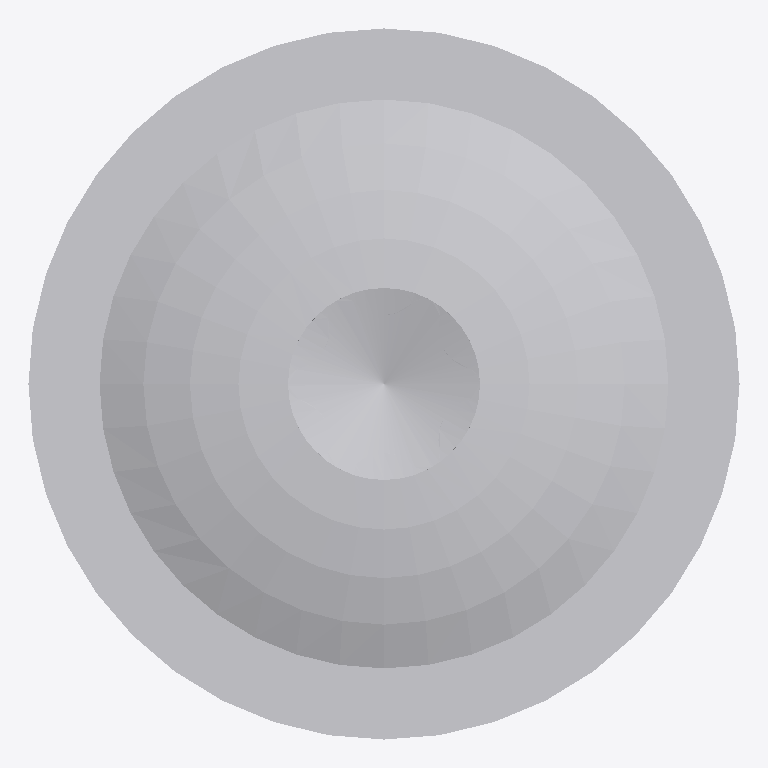
Plan cut of the same IFC building model at storey 'Default Building Storey' (level 0.00 m, cut at 1.40 m), seen from above with north up, elements coloured by IFC class: 1 other element (light grey). No cut surface shows.
Extent 0.025 m × 0.025 m × 0.304 m (x, y, z). Storeys (1): Default Building Storey at 0.00 m. Elements (1): 1 IfcBuildingElementProxy.

HEADER;
FILE_DESCRIPTION(('ViewDefinition [CoordinationView]'),'2;1');
FILE_NAME('','2023-07-04T14:42:10',(''),(''),'','SketchUp Pro 2015','');
FILE_SCHEMA(('IFC2X3'));
ENDSEC;
DATA;
#1=IFCPROJECT('3wLTnrSSTA0wmikrpP9UQh',#2,'Default Project','Description of Default Project',$,$,$,(#20),#7);
#24=IFCSITE('0aEM5OCWLBhRMzaTXFLpp_',#2,'Default Site','Description of Default Site',$,#25,$,$,.ELEMENT.,(24,28,0),(54,25,0),10.0,$,$);
#30=IFCBUILDING('3zrUmVUEHCt9eJ_n6NJLh5',#2,'Default Building','Description of Default Building',$,#31,$,$,.ELEMENT.,$,$,#36);
#37=IFCBUILDINGSTOREY('3H0G4aIGLC1RTyqviVwJEz',#2,'Default Building Storey','Description of Default Building Storey',$,#38,$,$,.ELEMENT.,0.0);
#47=IFCBUILDINGELEMENTPROXY('1hyZ7RzGj91O7CfTKDpj4l',#2,'','Description of Object',$,#48,#53,$,$);
ENDSEC;
